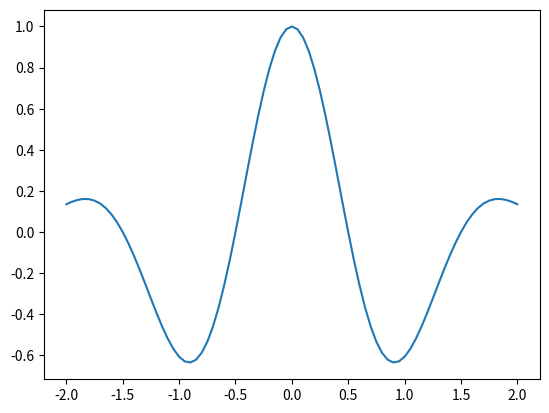

The script that saved this image: (Note: this script raises an exception after producing the figure.)
#%% #!###################
import numpy
from numpy.core.records import array
import pandas as pd
a = numpy.asarray([[2341.43243, 2, 3], [4, 5, 6], [7, 8, 9]])
numpy.savetxt("foo.csv", a, delimiter=",", encoding='utf-8', fmt='%1.8f')
#%% #!###################
import numpy as np
import matplotlib.pyplot as plt
x = np.linspace(-2, 2, 81)
y = np.exp(-0.5 * x**2) * np.cos(np.pi * x)
print(x.dtype)
print(y.dtype)
plt.plot(x, y)
plt.show()
#%% #!###################
import numpy as np
import pandas as pd
import csv

with open('input_template.csv', mode='r', encoding='utf-8-sig') as f:
    dataset = list(csv.reader(f))
# header, values = dataset[0], dataset[1:]
data_np = np.asarray(dataset).T
print(data_np)

#%% #!###################
from matplotlib.pyplot import xticks
import numpy as np
locs, labels = xticks()  # Get the current locations and labels.
xticks(np.arange(0, 1, step=0.2))  # Set label locations.
xticks(np.arange(3), ['Tom', 'Dick', 'Sue'])  # Set text labels.
#xticks([0, 1, 2], ['January', 'February', 'March'], rotation=20)  # Set text labels and properties.
# xticks([])  # Disable xticks.
# %%
import matplotlib.pyplot as plt

x = np.linspace(0, 10, 100)
y = np.sin(x)

fig, ax = plt.subplots(
    nrows=1, ncols=1
)  # This is saying you'll have 1 row and 1 column of subplots (so just 1 plot)

ax.scatter(x, y, c='red', s=10)
ax.set_xlabel('X Values')
ax.set_ylabel('Y Values')
ax.set_ylim(bottom=-0.75, top=0.75)

plt.show()
# %%
fig, axes = plt.subplots(nrows=3, ncols=2)
fig.set_size_inches(12, 12)

x = np.linspace(0, 10, 100)
y = np.sin(x)

colors = ['red', 'black', 'blue', 'green', 'yellow', 'purple']

for index, ax in enumerate(axes.flatten()):
    ax.scatter(x, y, c=colors[index])

axes[2, 1].set_title('Title')
axes[0, 1].set_xlabel('X Label')
plt.show()
# %%
fig, (ax1, ax2) = plt.subplots(nrows=1, ncols=2)

ax1.scatter(x, y, c='blue')
ax2.hist(y)

plt.show()

# %%
# def selectionSort(array: list):
#     array_length = len(array)  # this just stores the length of the given list
#     _index = 0  # this takes care of dynamically changing the index in which a minimum value is to be found

#     for i in array:
#         min_value = min(array[_index:array_length])
#         print("min: ", min_value)
#         print("i:", i)
#         print(array)
#         if i == min_value:  # if i is the minimum value then do nothing, however update _index
#             print("i is min")
#         else:  # if i is not the minimum value....
#             array[array.index(min_value)], array[_index] = i, min_value
#         _index += 1  # don'f forget to update _index
#     return array

# selectionSort([5, 2, 3, 9, 8, 7])
# %%
